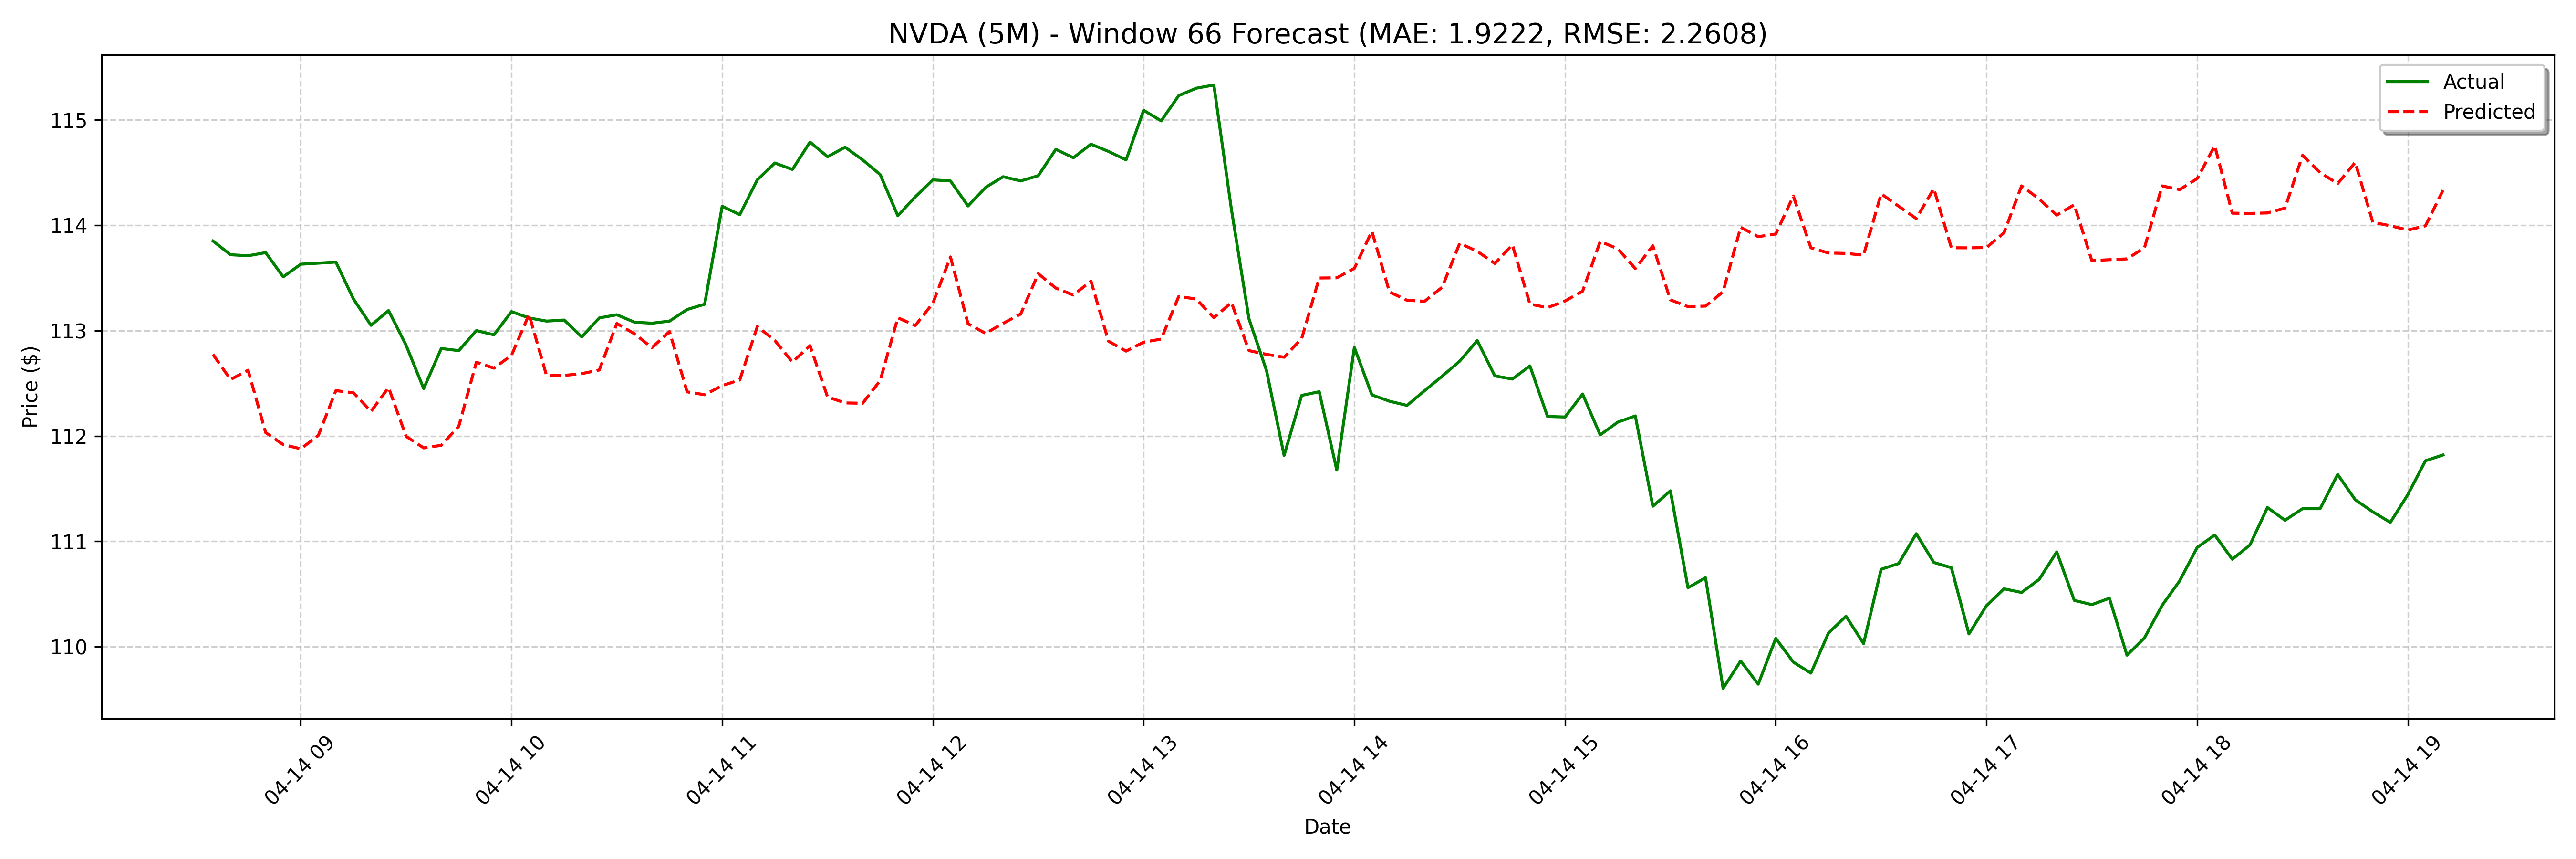

Source data for this figure (header and first rows):
date, actual, forecast
2025-04-14 08:35:00, 113.8, 112.8
2025-04-14 08:40:00, 113.7, 112.5
2025-04-14 08:45:00, 113.7, 112.6
2025-04-14 08:50:00, 113.7, 112
2025-04-14 08:55:00, 113.5, 111.9
2025-04-14 09:00:00, 113.6, 111.9
2025-04-14 09:05:00, 113.6, 112
2025-04-14 09:10:00, 113.7, 112.4
2025-04-14 09:15:00, 113.3, 112.4
2025-04-14 09:20:00, 113, 112.2
2025-04-14 09:25:00, 113.2, 112.5
2025-04-14 09:30:00, 112.9, 112
2025-04-14 09:35:00, 112.5, 111.9
2025-04-14 09:40:00, 112.8, 111.9
2025-04-14 09:45:00, 112.8, 112.1
2025-04-14 09:50:00, 113.0, 112.7
2025-04-14 09:55:00, 113, 112.6
2025-04-14 10:00:00, 113.2, 112.8
2025-04-14 10:05:00, 113.1, 113.2
2025-04-14 10:10:00, 113.1, 112.6
2025-04-14 10:15:00, 113.1, 112.6
2025-04-14 10:20:00, 112.9, 112.6
2025-04-14 10:25:00, 113.1, 112.6
2025-04-14 10:30:00, 113.2, 113.1
2025-04-14 10:35:00, 113.1, 113
2025-04-14 10:40:00, 113.1, 112.8
2025-04-14 10:45:00, 113.1, 113
2025-04-14 10:50:00, 113.2, 112.4
2025-04-14 10:55:00, 113.2, 112.4
2025-04-14 11:00:00, 114.2, 112.5
2025-04-14 11:05:00, 114.1, 112.5
2025-04-14 11:10:00, 114.4, 113
2025-04-14 11:15:00, 114.6, 112.9
2025-04-14 11:20:00, 114.5, 112.7
2025-04-14 11:25:00, 114.8, 112.9
2025-04-14 11:30:00, 114.7, 112.4
2025-04-14 11:35:00, 114.7, 112.3
2025-04-14 11:40:00, 114.6, 112.3
2025-04-14 11:45:00, 114.5, 112.5
2025-04-14 11:50:00, 114.1, 113.1
2025-04-14 11:55:00, 114.3, 113
2025-04-14 12:00:00, 114.4, 113.3
2025-04-14 12:05:00, 114.4, 113.7
2025-04-14 12:10:00, 114.2, 113.1
2025-04-14 12:15:00, 114.4, 113
2025-04-14 12:20:00, 114.5, 113.1
2025-04-14 12:25:00, 114.4, 113.2
2025-04-14 12:30:00, 114.5, 113.5
2025-04-14 12:35:00, 114.7, 113.4
2025-04-14 12:40:00, 114.6, 113.3
2025-04-14 12:45:00, 114.8, 113.5
2025-04-14 12:50:00, 114.7, 112.9
2025-04-14 12:55:00, 114.6, 112.8
2025-04-14 13:00:00, 115.1, 112.9
2025-04-14 13:05:00, 115, 112.9
2025-04-14 13:10:00, 115.2, 113.3
2025-04-14 13:15:00, 115.3, 113.3
2025-04-14 13:20:00, 115.3, 113.1
2025-04-14 13:25:00, 114.2, 113.3
2025-04-14 13:30:00, 113.1, 112.8
... 68 more rows
